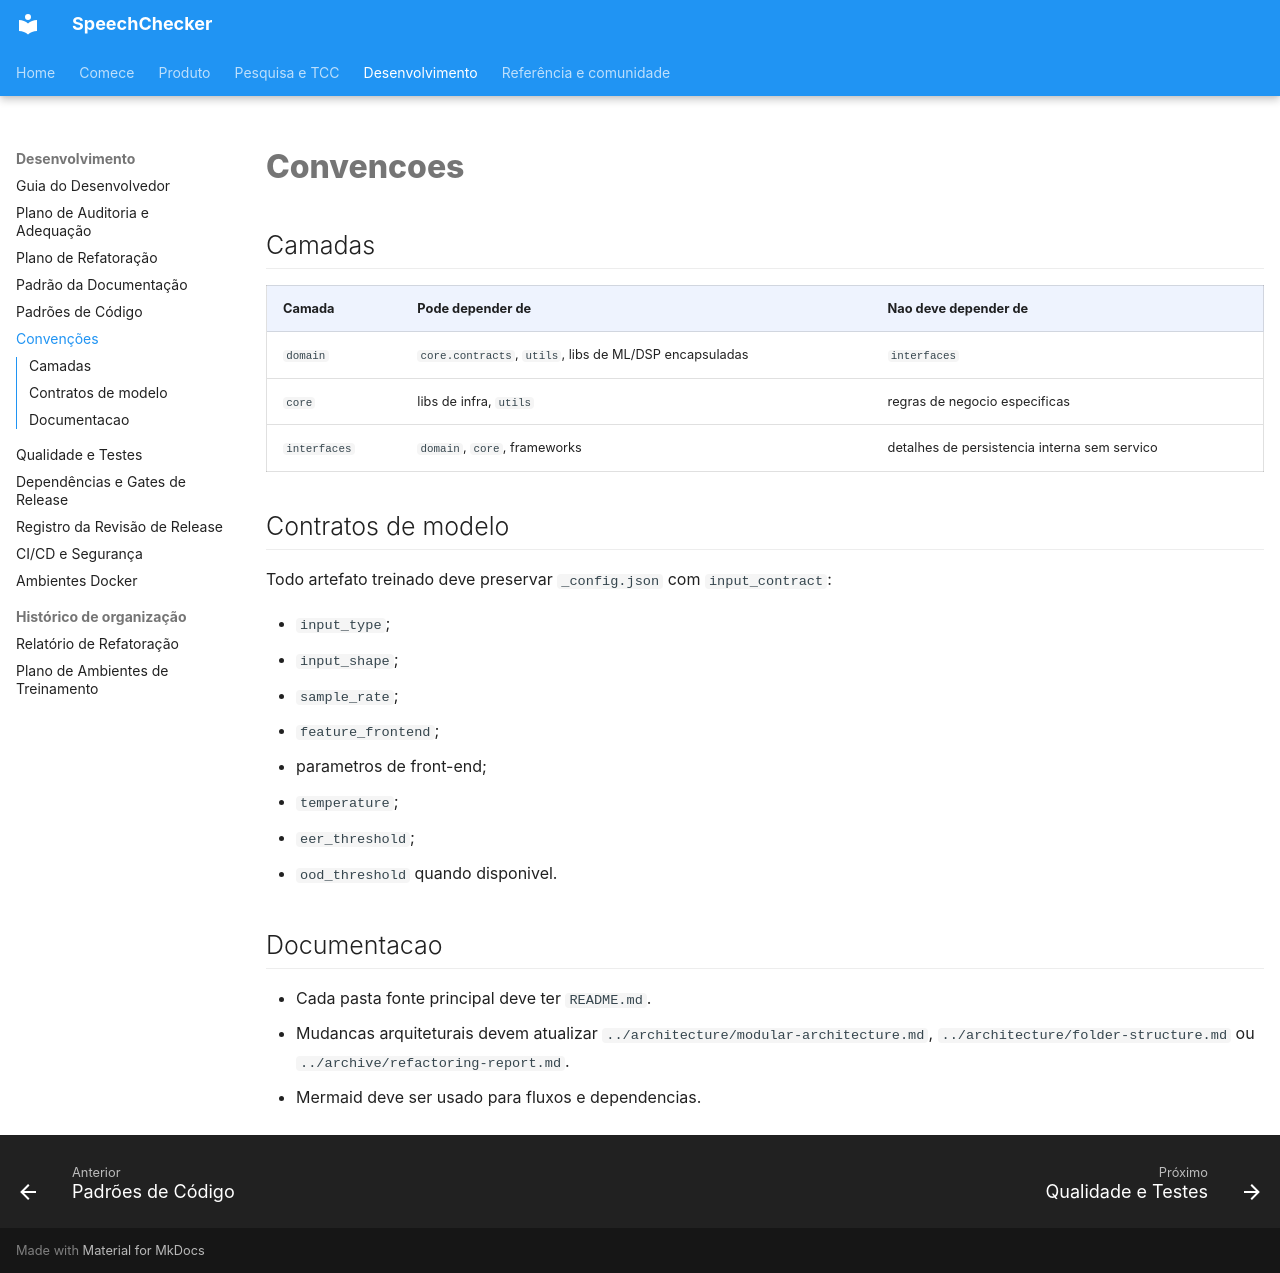

repository: thierrybraga/XFakeSong · page: development/conventions/index.html · generator: mkdocs

# Convencoes

## Camadas

| Camada | Pode depender de | Nao deve depender de |
| --- | --- | --- |
| `domain` | `core.contracts`, `utils`, libs de ML/DSP encapsuladas | `interfaces` |
| `core` | libs de infra, `utils` | regras de negocio especificas |
| `interfaces` | `domain`, `core`, frameworks | detalhes de persistencia interna sem servico |

## Contratos de modelo

Todo artefato treinado deve preservar `_config.json` com `input_contract`:

- `input_type`;
- `input_shape`;
- `sample_rate`;
- `feature_frontend`;
- parametros de front-end;
- `temperature`;
- `eer_threshold`;
- `ood_threshold` quando disponivel.

## Documentacao

- Cada pasta fonte principal deve ter `README.md`.
- Mudancas arquiteturais devem atualizar `../architecture/modular-architecture.md`, `../architecture/folder-structure.md`
  ou `../archive/refactoring-report.md`.
- Mermaid deve ser usado para fluxos e dependencias.
